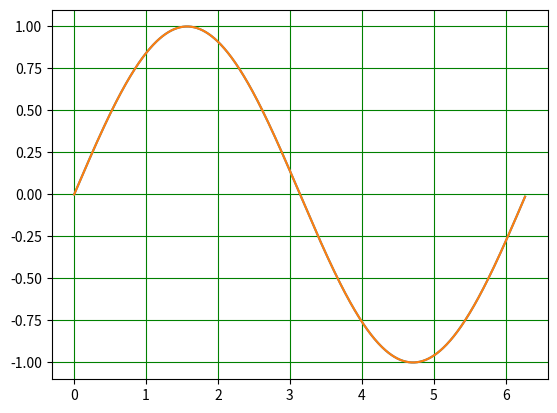

Here is the Python script that generated this plot:
#!/usr/bin/python
# -*- coding: utf-8 -*-
import matplotlib.pyplot as plt
import numpy as np


def mans_sinuss(x,n):
    k = 0
    a = (-1)**0*x**1/(1)
    S = a
    while k < n:
        k = k + 1
        R = (-1)*x*x/((2*k)*(2*k+1))
        a = a * R
        S = S + a
    return S

x = np.arange(0.0, 6.28, 0.01)
y = np.sin(x)
yy = mans_sinuss(x,500)

plt.plot(x, y)
plt.plot(x, yy)
plt.grid(color='green')
plt.show()
